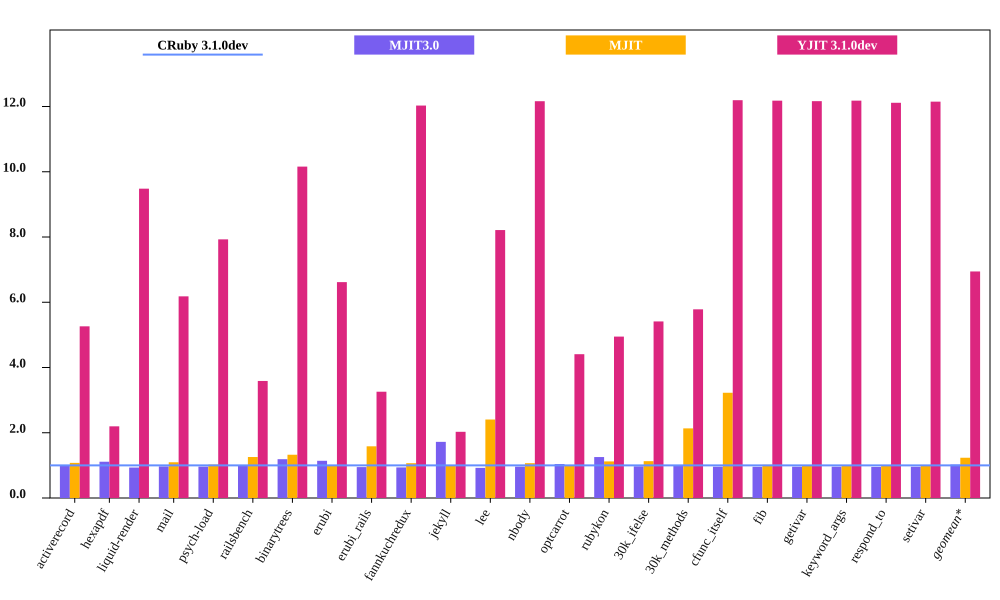

The data file committed next to this chart (first rows):
bench, CRuby 3.1.0dev mem (MiB), MJIT3.0 mem (MiB), MJIT mem (MiB), YJIT 3.1.0dev mem (MiB), Inline Code, Outlined Code, YJIT Mem overhead
activerecord, 61.21, 60.93, 65.91, 322.1, 1, 1
hexapdf, 300, 333.6, , 659.1, 2, 1
liquid-render, 30.51, 28.48, 33.42, 289.3, 1, 1
mail, 49.59, 48.0, 50.73, 306.5, 1, 1
psych-load, 37.32, 35.93, 46.89, 295.9, 1, 1
railsbench, 105, 104.2, 139.2, 376.5, 3, 2
binarytrees, 28.03, 33.34, 28.34, 284.7, 1, 1
erubi, 48.84, 55.69, 77.38, 323.2, 1, 1
erubi_rails, 115.2, 109.1, 122.9, 375.3, 3, 2
fannkuchredux, 23.28, 21.82, 23.52, 280, 1, 1
jekyll, 846.3, 1456, 2036, 1717, 2, 2
lee, 35.79, 33.04, 38.2, 293.9, 1, 1
nbody, 22.99, 22.11, 23.16, 279.6, 1, 1
optcarrot, 76.22, 79.39, 85.49, 336, 1, 1
rubykon, 64.51, 80.98, 72.84, 319.2, 1, 1
30k_ifelse, 64.96, 63.08, 138.6, 351.6, 6, 5
30k_methods, 55.79, 55.51, 180, 322.6, 3, 2
cfunc_itself, 22.93, 22.0, 23.32, 279.5, 1, 1
fib, 22.97, 21.97, 23.21, 279.7, 1, 1
getivar, 23, 22.08, 23.23, 279.7, 1, 1
keyword_args, 22.96, 22.04, 23.16, 279.7, 1, 1
respond_to, 23.07, 21.98, 23.29, 279.5, 1, 1
setivar, 23.01, 22.05, 23.12, 279.6, 1, 1
